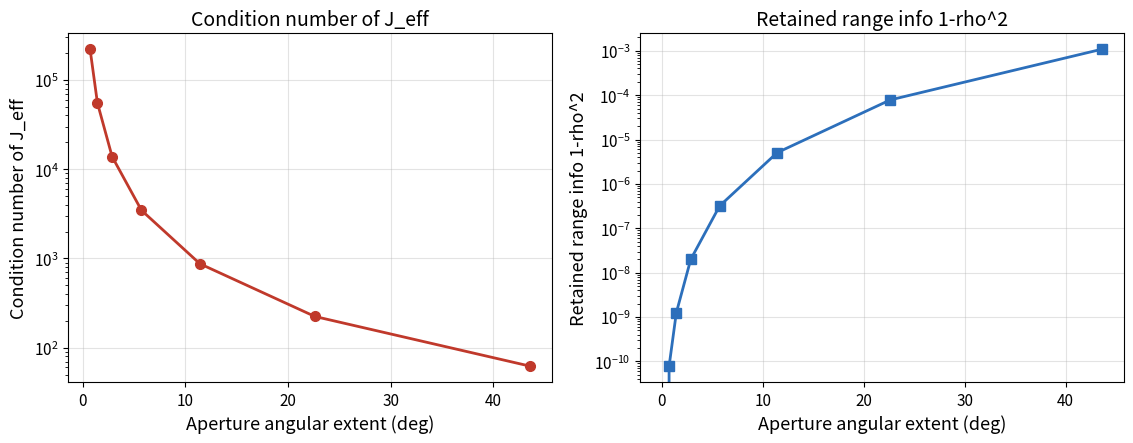
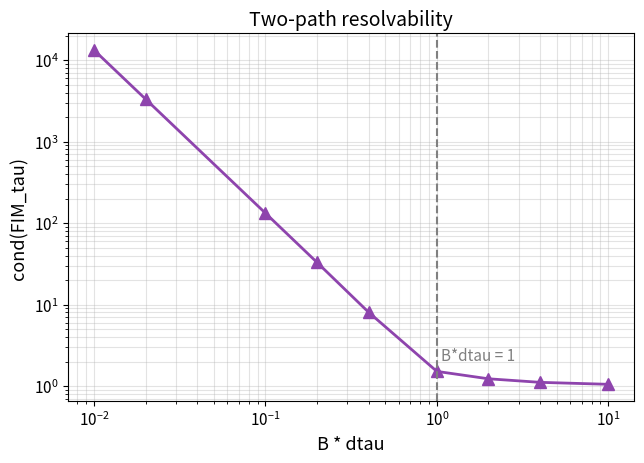

Write the Python code that produced these figures, in order.
"""单墙最小可辨识性算例（精确版）

模型（任务书 2.2 节的最小模型）

    二维场景，一面无限长、厚度 d 的墙板占据 x 属于 [0, d]，墙外为自由空间（折射率 1），
    墙内相对介电常数 eps_r 未知（电导率固定，不进入未知量）。
    单站（收发共置）天线位于墙前 x = -h 的一条直线上，横向坐标 u 组成阵列。
    目标为墙后一个点散射体，坐标 p = (x_t, y_t)。

观测为复数基带（频域）信号

    s(f, u) = a * exp(-j 2 pi f tau(u; eta)),    eta = (x_t, y_t, eps_r)^T

tau 为往返时延 = 2 * 单程光学路径 / c，射线按 Snell 定律穿过墙板（无限板，
出射自由空间角等于入射自由空间角）。噪声为复高斯白噪声，方差 sigma^2。

Fisher 信息矩阵

    J = C_J * G,   G = sum_u g_u g_u^T,   g_u = 专 tau(u)/专 eta,
    C_J = 8 pi^2 |a|^2 / sigma^2 * sum_f f^2

因为 C_J 对所有参数是同一正常数，J 的秩、条件数、零空间只由 { g_u } 张成的子空间决定。
也就是说：在该理想模型里，带宽只放大信息量的绝对尺度，不改变可辨识性结构。

位置参数的有效 Fisher 信息（对未知 eps_r 取 Schur 补）

    J_eff = G_pp - G_pth G_thth^{-1} G_thp

关键诊断量是范围信息保留比例

    1 - rho^2,   rho = corr( { 专tau_u/专x_t }, { 专tau_u/专eps_r } )

rho 趋于 1 表示范围方向与介电常数方向在观测上近乎共线，范围信息被未知材料参数吃掉。

输出：results/identifiability_metrics.csv 与 results/figures/ 下的诊断图。
"""

from __future__ import annotations

import argparse
import csv
import os
from dataclasses import dataclass

import numpy as np
from scipy.optimize import brentq

C0 = 299_792_458.0  # 光速, m/s


# -----------------------------------------------------------------------------
# 精确的斜入射路径（一维根求解，比 Nelder-Mead 稳定）
# -----------------------------------------------------------------------------
def _angles(th0: float, eps_r: float):
    n = np.sqrt(eps_r)
    s1 = np.clip(np.sin(th0) / n, -1.0, 1.0)
    return th0, float(np.arcsin(s1)), n


def _delta(th0: float, h: float, x_t: float, d: float, eps_r: float) -> float:
    """给定入射自由空间角 th0，射线的横向位移 y_t - y_a。"""
    th0, th1, _ = _angles(th0, eps_r)
    return h * np.tan(th0) + d * np.tan(th1) + (x_t - d) * np.tan(th0)


def _solve_th0(Delta: float, h: float, x_t: float, d: float, eps_r: float) -> float:
    """由横向位移反解入射角，解在 (-pi/2, pi/2) 内唯一。"""
    lim = np.pi / 2 - 1e-12
    f = lambda t: _delta(t, h, x_t, d, eps_r) - Delta
    return float(brentq(f, -lim, lim, xtol=1e-15, rtol=1e-15, maxiter=200))


def oneway_optical_path(y_a: float, x_t: float, y_t: float, d: float, eps_r: float,
                        h: float) -> float:
    """单程光学路径长度（等于 c 乘单程时延）。"""
    th0 = _solve_th0(y_t - y_a, h, x_t, d, eps_r)
    _, th1, n = _angles(th0, eps_r)
    return h / np.cos(th0) + n * d / np.cos(th1) + (x_t - d) / np.cos(th0)


def delay_and_jacobian(y_a: float, eta: np.ndarray, d: float, eps_r_no, h: float):
    """往返时延 tau 与其对 eta = (x_t, y_t, eps_r) 的解析梯度。"""
    x_t, y_t, eps_r = float(eta[0]), float(eta[1]), float(eta[2])
    Delta = y_t - y_a
    th0 = _solve_th0(Delta, h, x_t, d, eps_r)
    _, th1, n = _angles(th0, eps_r)
    s0, s1 = np.sin(th0), np.sin(th1)
    c0, c1 = np.cos(th0), np.cos(th1)
    L0 = x_t - d

    # 总量与其对 th0 的导数
    L = h / c0 + n * d / c1 + L0 / c0
    Lp = (h + L0) * s0 / c0 ** 2 + d * s1 * c0 / c1 ** 3
    Dp = (h + L0) / c0 ** 2 + d * c0 / (n * c1 ** 3)

    # 各参数对 Delta 与 th0 的直接偏导
    dD_dxt = np.tan(th0)
    dL_dxt = 1.0 / c0
    # eps 方向
    den = (eps_r - s0 ** 2)
    dL_deps_th0fix = d * (eps_r - 2 * s0 ** 2) / (2 * den ** 1.5)
    dD_deps = -d * s0 / (2 * den ** 1.5)

    th0_xt = -dD_dxt / Dp
    th0_yt = 1.0 / Dp
    th0_eps = -dD_deps / Dp

    L_xt = dL_dxt + Lp * th0_xt
    L_yt = 0.0 + Lp * th0_yt
    L_eps = dL_deps_th0fix + Lp * th0_eps

    scale = 2.0 / C0  # 往返
    tau = scale * L
    g = scale * np.array([L_xt, L_yt, L_eps])
    return tau, g


def _fd_jacobian(y_a, eta, d, eps_r_no, h, rel=1e-7):
    step = np.array([rel * max(abs(eta[0]), 1.0), rel * max(abs(eta[1]), 1.0),
                     rel * max(abs(eta[2]), 1.0)])
    g = np.zeros(3)
    for i in range(3):
        dp = np.zeros(3); dp[i] = step[i]
        t1 = 2.0 * oneway_optical_path(y_a, *(eta + dp)[:2], d, (eta + dp)[2], h) / C0
        t2 = 2.0 * oneway_optical_path(y_a, *(eta - dp)[:2], d, (eta - dp)[2], h) / C0
        g[i] = (t1 - t2) / (2 * step[i])
    return g


# -----------------------------------------------------------------------------
# 观测与 Fisher 信息
# -----------------------------------------------------------------------------
def fisher_gram(y_list, eta, d, h) -> np.ndarray:
    """G = sum_u g_u g_u^T。"""
    G = np.zeros((3, 3))
    for y_a in y_list:
        _, g = delay_and_jacobian(y_a, eta, d, None, h)
        G += np.outer(g, g)
    return G


def schur_position(G: np.ndarray):
    """对 eps_r 取 Schur 补，返回位置有效信息与诊断量。"""
    G_pp, G_pth, G_thp, G_thth = G[:2, :2], G[:2, 2:3], G[2:3, :2], G[2, 2]
    if G_thth <= 0:
        raise ValueError("eps 方向无信息")
    J_eff = G_pp - G_pth @ G_thp / G_thth
    ev = np.linalg.eigvalsh(J_eff)
    # 范围方向与介电常数方向的相关系数
    gx = np.array([np.nan])  # 由调用方另行计算
    return J_eff, dict(
        eig_min=float(ev[0]), eig_max=float(ev[-1]),
        cond=float(ev[-1] / ev[0]) if ev[0] > 0 else np.inf,
        trace=float(np.trace(J_eff)), trace_Gpp=float(np.trace(G_pp)),
        retention=float(np.trace(J_eff) / np.trace(G_pp)),
    )


def aperture_axis(y_center, length, n_ant):
    if n_ant == 1:
        return np.array([y_center])
    return np.linspace(y_center - length / 2, y_center + length / 2, n_ant)


# -----------------------------------------------------------------------------
# 有限带宽两径可分辨性
# -----------------------------------------------------------------------------
def two_path_fim(bw, dtau, f0, n_f=256):
    f = np.linspace(f0 - bw / 2, f0 + bw / 2, n_f)
    w = f ** 2
    rho = np.sum(w * np.exp(-2j * np.pi * f * dtau)) / np.sum(w)
    F = np.array([[1.0, rho], [np.conj(rho), 1.0]])
    return F, float(abs(rho)), float((1 + abs(rho)) / max(1 - abs(rho), 1e-15)), \
        float(np.min(np.linalg.eigvalsh(F)))


# -----------------------------------------------------------------------------
def run(args):
    d, h = 0.20, 1.00
    eps_true = 6.0
    x_t, y_t = 3.00, 0.50
    f0, bw, n_f = 3.0e9, 2.0e9, 64
    eta = np.array([x_t, y_t, eps_true])

    os.makedirs(args.outdir, exist_ok=True)
    figdir = os.path.join(args.outdir, "figures")
    os.makedirs(figdir, exist_ok=True)
    rows = []

    print("=" * 80)
    print("单墙最小可辨识性算例（精确斜入射模型）")
    print(f"  墙厚 d={d} m, 天线距离 h={h} m, 目标=({x_t},{y_t}) m, eps_r={eps_true}")
    print(f"  频段 f0={f0/1e9} GHz, B={bw/1e9} GHz, 频点数 {n_f}")
    print("=" * 80)

    # 解析 vs 有限差分一致性自检
    _, gA = delay_and_jacobian(y_t, eta, d, None, h)
    gF = _fd_jacobian(y_t, eta, d, None, h)
    print("\n[0] 解析雅可比与有限差分一致性（单站，天线与目标对齐）")
    print(f"    解析g = {np.array2string(gA, precision=4, floatmode='maxprec')}")
    print(f"    差分g = {np.array2string(gF, precision=4, floatmode='maxprec')}")
    relerr = np.max(np.abs(gA - gF) / np.maximum(np.abs(gF), 1e-30))
    print(f"    最大相对偏差 = {relerr:.2e}    (确认导数实现正确)")

    # 用非对齐天线再做一次校验（避免对称点退化）
    _, gA2 = delay_and_jacobian(y_t + 0.7, eta, d, None, h)
    gF2 = _fd_jacobian(y_t + 0.7, eta, d, None, h)
    print(f"    非对齐天线: 解析 {np.array2string(gA2, precision=4, floatmode='maxprec')}")
    print(f"                差分 {np.array2string(gF2, precision=4, floatmode='maxprec')}")
    print(f"                最大相对偏差 = {np.max(np.abs(gA2-gF2)/np.maximum(np.abs(gF2),1e-30)):.2e}")

    # ---------- [1] 角孔径扫描 ----------
    print("\n[1] 秩、条件数与范围信息保留比例随阵列角孔径变化（9 天线，居中对称）")
    print(f"{'阵列长(m)':>9s} {'角孔径(°)':>9s} {'rank(G)':>7s} {'sig_min(G)':>11s} "
          f"{'rank(Je)':>8s} {'eigmin(Je)':>11s} {'cond(Je)':>10s} {'1-rho^2':>9s} {'保留比':>8s}")
    for L in [0.0, 0.05, 0.1, 0.2, 0.4, 0.8, 1.6, 3.2]:
        y_list = aperture_axis(y_t, L, 1 if L == 0 else 9)
        G = fisher_gram(y_list, eta, d, h)
        sv = np.linalg.svd(G, compute_uv=False)
        sv0 = max(sv[0], 1e-300)
        rankG = int(np.sum(sv > sv0 * 1e-9))
        J_eff, dg = schur_position(G)
        ev = np.linalg.eigvalsh(J_eff)
        rankE = int(np.sum(ev > max(ev[-1], 1e-300) * 1e-9))
        # 相关系数 rho 于 x_t 与 eps 方向
        gxs, gps = [], []
        for y_a in y_list:
            _, g = delay_and_jacobian(y_a, eta, d, None, h)
            gxs.append(g[0]); gps.append(g[2])
        gxs, gps = np.array(gxs), np.array(gps)
        rho = abs(np.sum(gxs * gps) / np.sqrt(np.sum(gxs ** 2) * np.sum(gps ** 2)))
        ang = 2 * np.degrees(np.arctan((L / 2) / (h + x_t)))
        print(f"{L:9.3f} {ang:9.3f} {rankG:7d} {sv[-1]:11.3e} {rankE:8d} "
              f"{ev[0]:11.3e} {dg['cond']:10.3e} {1-rho**2:9.3e} {dg['retention']:8.3f}")
        rows.append(dict(kind="aperture_centered", param=L, n_ant=len(y_list),
                         angular_extent_deg=float(ang), rank_G=rankG, sigma_min_G=float(sv[-1]),
                         cond_G=float(sv0 / max(sv[-1], 1e-300)), rank_Geff=rankE, eig_min_Geff=float(ev[0]),
                         cond_Geff=dg["cond"], one_minus_rho2=float(1 - rho ** 2),
                         retention=dg["retention"]))

    # ---------- [2] 目标偏离阵列中心（打破 y 对称） ----------
    print("\n[2] 目标相对阵列中心横向偏置 0.5 m（打破 y 对称），9 天线")
    print(f"{'阵列长(m)':>9s} {'rank(G)':>7s} {'rank(Je)':>8s} {'eigmin(Je)':>11s} "
          f"{'cond(Je)':>10s} {'1-rho^2':>9s}")
    for L in [0.0, 0.2, 0.4, 0.8, 1.6, 3.2]:
        y_list = aperture_axis(y_t - 0.5, L, 1 if L == 0 else 9)
        G = fisher_gram(y_list, eta, d, h)
        sv = np.linalg.svd(G, compute_uv=False)
        sv0 = max(sv[0], 1e-300)
        rankG = int(np.sum(sv > sv0 * 1e-9))
        J_eff, dg = schur_position(G)
        ev = np.linalg.eigvalsh(J_eff)
        rankE = int(np.sum(ev > max(ev[-1], 1e-300) * 1e-9))
        gxs, gps = [], []
        for y_a in y_list:
            _, g = delay_and_jacobian(y_a, eta, d, None, h)
            gxs.append(g[0]); gps.append(g[2])
        gxs, gps = np.array(gxs), np.array(gps)
        rho = abs(np.sum(gxs * gps) / np.sqrt(np.sum(gxs ** 2) * np.sum(gps ** 2)))
        print(f"{L:9.3f} {rankG:7d} {rankE:8d} {ev[0]:11.3e} {dg['cond']:10.3e} {1-rho**2:9.3e}")
        rows.append(dict(kind="aperture_offset", param=L, n_ant=len(y_list),
                         angular_extent_deg=np.nan, rank_G=rankG, sigma_min_G=float(sv[-1]),
                         cond_G=float(sv0 / max(sv[-1], 1e-300)), rank_Geff=rankE, eig_min_Geff=float(ev[0]),
                         cond_Geff=dg["cond"], one_minus_rho2=float(1 - rho ** 2),
                         retention=dg["retention"]))

    # ---------- [3] 天线数阈值 ----------
    print("\n[3] 固定孔径 0.8 m，天线数对可辨识性的影响")
    print(f"{'天线数':>6s} {'rank(G)':>7s} {'sig_min(G)':>11s} {'rank(Je)':>8s} {'eigmin(Je)':>11s}")
    for n in [1, 2, 3, 4, 6, 9, 17]:
        y_list = aperture_axis(y_t, 0.8, n)
        G = fisher_gram(y_list, eta, d, h)
        sv = np.linalg.svd(G, compute_uv=False)
        sv0 = max(sv[0], 1e-300)
        rankG = int(np.sum(sv > sv0 * 1e-9))
        J_eff, dg = schur_position(G)
        ev = np.linalg.eigvalsh(J_eff)
        rankE = int(np.sum(ev > max(abs(ev[-1]), 1e-300) * 1e-9))
        print(f"{n:6d} {rankG:7d} {sv[-1]:11.3e} {rankE:8d} {ev[0]:11.3e}")
        rows.append(dict(kind="n_ant", param=n, n_ant=n, angular_extent_deg=np.nan,
                         rank_G=rankG, sigma_min_G=float(sv[-1]), cond_G=float(sv0/max(sv[-1],1e-300)),
                         rank_Geff=rankE, eig_min_Geff=float(ev[0]), cond_Geff=dg["cond"],
                         one_minus_rho2=np.nan, retention=dg["retention"]))

    # ---------- [4] 单站零空间 ----------
    print("\n[4] 单站零空间：位置与介电常数的不可区分方向")
    _, g1 = delay_and_jacobian(y_t, eta, d, None, h)
    print(f"    g = (专tau/专x_t, 专tau/专y_t, 专tau/专eps_r) = "
          f"({g1[0]:+.4e}, {g1[1]:+.4e}, {g1[2]:+.4e})")
    _, _, vt = np.linalg.svd(g1.reshape(1, 3))
    for i in range(1, 3):
        v = vt[i] / np.max(np.abs(vt[i]))
        print(f"    零空间方向{i}: (dx_t, dy_t, d_eps_r) = ({v[0]:+.4f}, {v[1]:+.4f}, {v[2]:+.4f})")
    print("    含义：沿零空间方向同时改变目标坐标与介电常数，往返时延一阶不变，")
    print("          单站观测无法把两者分开。")

    # ---------- [5] 带宽两径可分辨性 ----------
    print("\n[5] 有限带宽下两条接近路径的可分辨阈值（等幅两径）")
    print(f"{'dtau(ns)':>9s} {'B*dtau':>8s} {'|rho|':>8s} {'cond(FIM_tau)':>14s} {'eig_min':>10s}")
    for dtau_ns in [0.005, 0.01, 0.05, 0.1, 0.2, 0.5, 1.0, 2.0, 5.0]:
        dtau = dtau_ns * 1e-9
        _, rho_abs, cond, emin = two_path_fim(bw, dtau, f0, n_f)
        print(f"{dtau_ns:9.3f} {bw*dtau:8.3f} {rho_abs:8.4f} {cond:14.3e} {emin:10.3e}")
        rows.append(dict(kind="two_path", param=dtau_ns, n_ant=np.nan,
                         angular_extent_deg=np.nan, rank_G=np.nan, sigma_min_G=np.nan,
                         cond_G=np.nan, rank_Geff=np.nan, eig_min_Geff=np.nan,
                         cond_Geff=cond, one_minus_rho2=float(1 - rho_abs ** 2),
                         retention=emin))

    # ---------- [6] 加入墙前表面回波后的范围信息保留 ----------
    print("\n[6] 加入墙前表面回波（直接观测 eps_r）后，范围信息保留比例随辅助信息强度变化")
    print("    模型：G_ee = G_ee^target * (1 + beta)，beta 为墙回波对 eps_r 的独立信息占比")
    print("    范围方向保留 = 1 - rho_t^2 / (1 + beta)")
    L6 = 1.6
    y_list6 = aperture_axis(y_t, L6, 9)
    G6 = fisher_gram(y_list6, eta, d, h)
    Gxx, Gxe, Gee = G6[0, 0], G6[0, 2], G6[2, 2]
    rho_t2 = Gxe ** 2 / (Gxx * Gee)
    print(f"    仅目标回波时 rho_t^2 = {rho_t2:.6f}  (即范围信息保留 {1-rho_t2:.3e})")
    print(f"{'beta':>9s} {'范围信息保留':>14s} {'说明':>28s}")
    for beta in [0.0, 0.1, 1.0, 10.0, 100.0, 1e6]:
        ret = 1 - rho_t2 / (1 + beta)
        note = "只有目标回波" if beta == 0 else ("墙回波占优" if beta >= 10 else "")
        print(f"{beta:9.3g} {ret:14.6f} {note:>28s}")
        rows.append(dict(kind="wall_echo_retention", param=beta, n_ant=9,
                         angular_extent_deg=np.nan, rank_G=np.nan, sigma_min_G=np.nan,
                         cond_G=np.nan, rank_Geff=np.nan, eig_min_Geff=np.nan,
                         cond_Geff=np.nan, one_minus_rho2=rho_t2, retention=float(ret)))

    keys = ["kind", "param", "n_ant", "angular_extent_deg", "rank_G", "sigma_min_G",
            "cond_G", "rank_Geff", "eig_min_Geff", "cond_Geff", "one_minus_rho2", "retention"]
    csv_path = os.path.join(args.outdir, "identifiability_metrics.csv")
    with open(csv_path, "w", newline="", encoding="utf-8") as fh:
        w = csv.DictWriter(fh, fieldnames=keys)
        w.writeheader()
        for r in rows:
            w.writerow({k: r.get(k, "") for k in keys})
    print(f"\n已写出 {csv_path}")

    # ---------- 图 ----------
    try:
        import matplotlib
        matplotlib.use("Agg")
        import matplotlib.pyplot as plt
        from matplotlib import font_manager
        # 尝试启用中文字体，失败则退回英文标签
        cand = ["Microsoft YaHei", "SimHei", "Noto Sans CJK SC", "Source Han Sans SC"]
        have_cjk = False
        for f in cand:
            try:
                font_manager.findfont(f, fallback_to_default=False)
                plt.rcParams["font.sans-serif"] = [f]
                plt.rcParams["axes.unicode_minus"] = False
                have_cjk = True
                break
            except Exception:
                continue
        plt.rcParams.update({"font.size": 12, "axes.titlesize": 14, "axes.labelsize": 13,
                             "legend.fontsize": 11, "xtick.labelsize": 11, "ytick.labelsize": 11})
        L_ = "阵列角孔径 (deg)" if have_cjk else "Aperture angular extent (deg)"
        T1 = "位置有效信息条件数" if have_cjk else "Condition number of J_eff"
        T2 = "范围信息保留比例 1-rho^2" if have_cjk else "Retained range info 1-rho^2"
        T3 = "有限带宽两径可分辨性" if have_cjk else "Two-path resolvability"

        ce = [r for r in rows if r["kind"] == "aperture_centered"]
        angs = [r["angular_extent_deg"] for r in ce]
        conds = [r["cond_Geff"] for r in ce]
        ret = [r["one_minus_rho2"] for r in ce]
        fig, ax = plt.subplots(1, 2, figsize=(11.5, 4.6))
        ax[0].semilogy(angs, conds, "o-", lw=2, ms=7, color="#c0392b")
        ax[0].set_xlabel(L_); ax[0].set_ylabel(T1); ax[0].set_title(T1); ax[0].grid(alpha=0.35)
        ax[1].semilogy(angs, ret, "s-", lw=2, ms=7, color="#2c6fbb")
        ax[1].set_xlabel(L_); ax[1].set_ylabel(T2); ax[1].set_title(T2); ax[1].grid(alpha=0.35)
        fig.tight_layout()
        p1 = os.path.join(figdir, "fig_identifiability_aperture.png")
        fig.savefig(p1, dpi=150); plt.close(fig)

        tp = [r for r in rows if r["kind"] == "two_path"]
        xb = [bw * r["param"] * 1e-9 for r in tp]
        yc = [r["cond_Geff"] for r in tp]
        fig, ax = plt.subplots(figsize=(6.6, 4.8))
        ax.loglog(xb, yc, "^-", lw=2, ms=8, color="#8e44ad")
        ax.axvline(1.0, color="gray", ls="--", lw=1.5)
        ax.text(1.06, min(yc) * 2, "B*dtau = 1", fontsize=11, color="gray")
        ax.set_xlabel("B * dtau"); ax.set_ylabel("cond(FIM_tau)"); ax.set_title(T3)
        ax.grid(alpha=0.35, which="both")
        fig.tight_layout()
        p2 = os.path.join(figdir, "fig_two_path_resolvability.png")
        fig.savefig(p2, dpi=150); plt.close(fig)
        print(f"已写出图: {p1}\n已写出图: {p2}   (中文字体={'可用' if have_cjk else '不可用，已用英文标签'})")
    except Exception as e:
        print(f"[warn] 绘图失败: {e}")

    print("\n完成。")


def main():
    ap = argparse.ArgumentParser(description="单墙最小可辨识性算例")
    ap.add_argument("--outdir", default="results")
    run(ap.parse_args())


if __name__ == "__main__":
    main()
